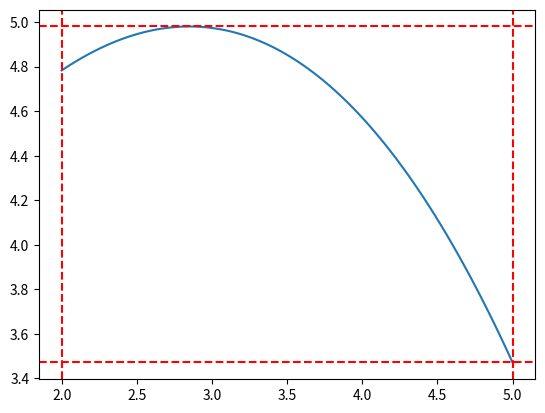

The matplotlib source for this figure:
import matplotlib.pyplot as plt
import numpy as np


def f(x: np.ndarray) -> np.ndarray:
    return np.cos(np.sqrt(x) - 1) * np.exp(np.sqrt(2 * x)) / np.sqrt(x)


x_min = 2  # Левая граница области
x_max = 5  # Правая граница области

# х - вектор 100 значений от x_min до x_max
x = np.linspace(x_min, x_max, 100)
y = f(x)  # вектор-функция от х

y_min = min(y)  # Нижняя граница области
y_max = max(y)  # Верхняя граница области

# Рисуем график
plt.plot(x, y)
plt.axhline(y_max, color="red", linestyle="--")
plt.axhline(y_min, color="red", linestyle="--")
plt.axvline(x_min, color="red", linestyle="--")
plt.axvline(x_max, color="red", linestyle="--")

plt.show()

# Количество точек в прямоугольной области, чтобы с вероятностью
# р = 0.9 результат имел точность не менее 0.01
N = 6806

# Вектор полученных значений в испытаниях
results = []

# Площадь области испытаний - красного прямоугольника
D_measure = (x_max - x_min) * (y_max - y_min)

for _ in range(10):
    # Генерируем случайные точки внутри области
    exp_x = np.random.uniform(x_min, x_max, N)
    exp_y = np.random.uniform(y_min, y_max, N)

    # Считаем количество точек, попавших под
    # или на график функции
    m = len(exp_y[exp_y <= f(exp_x)])

    results.append(round(D_measure * m / N, 4))


print(*results, end="\n\n")
print("Итоговое значение:", round(np.mean(results), 4))
